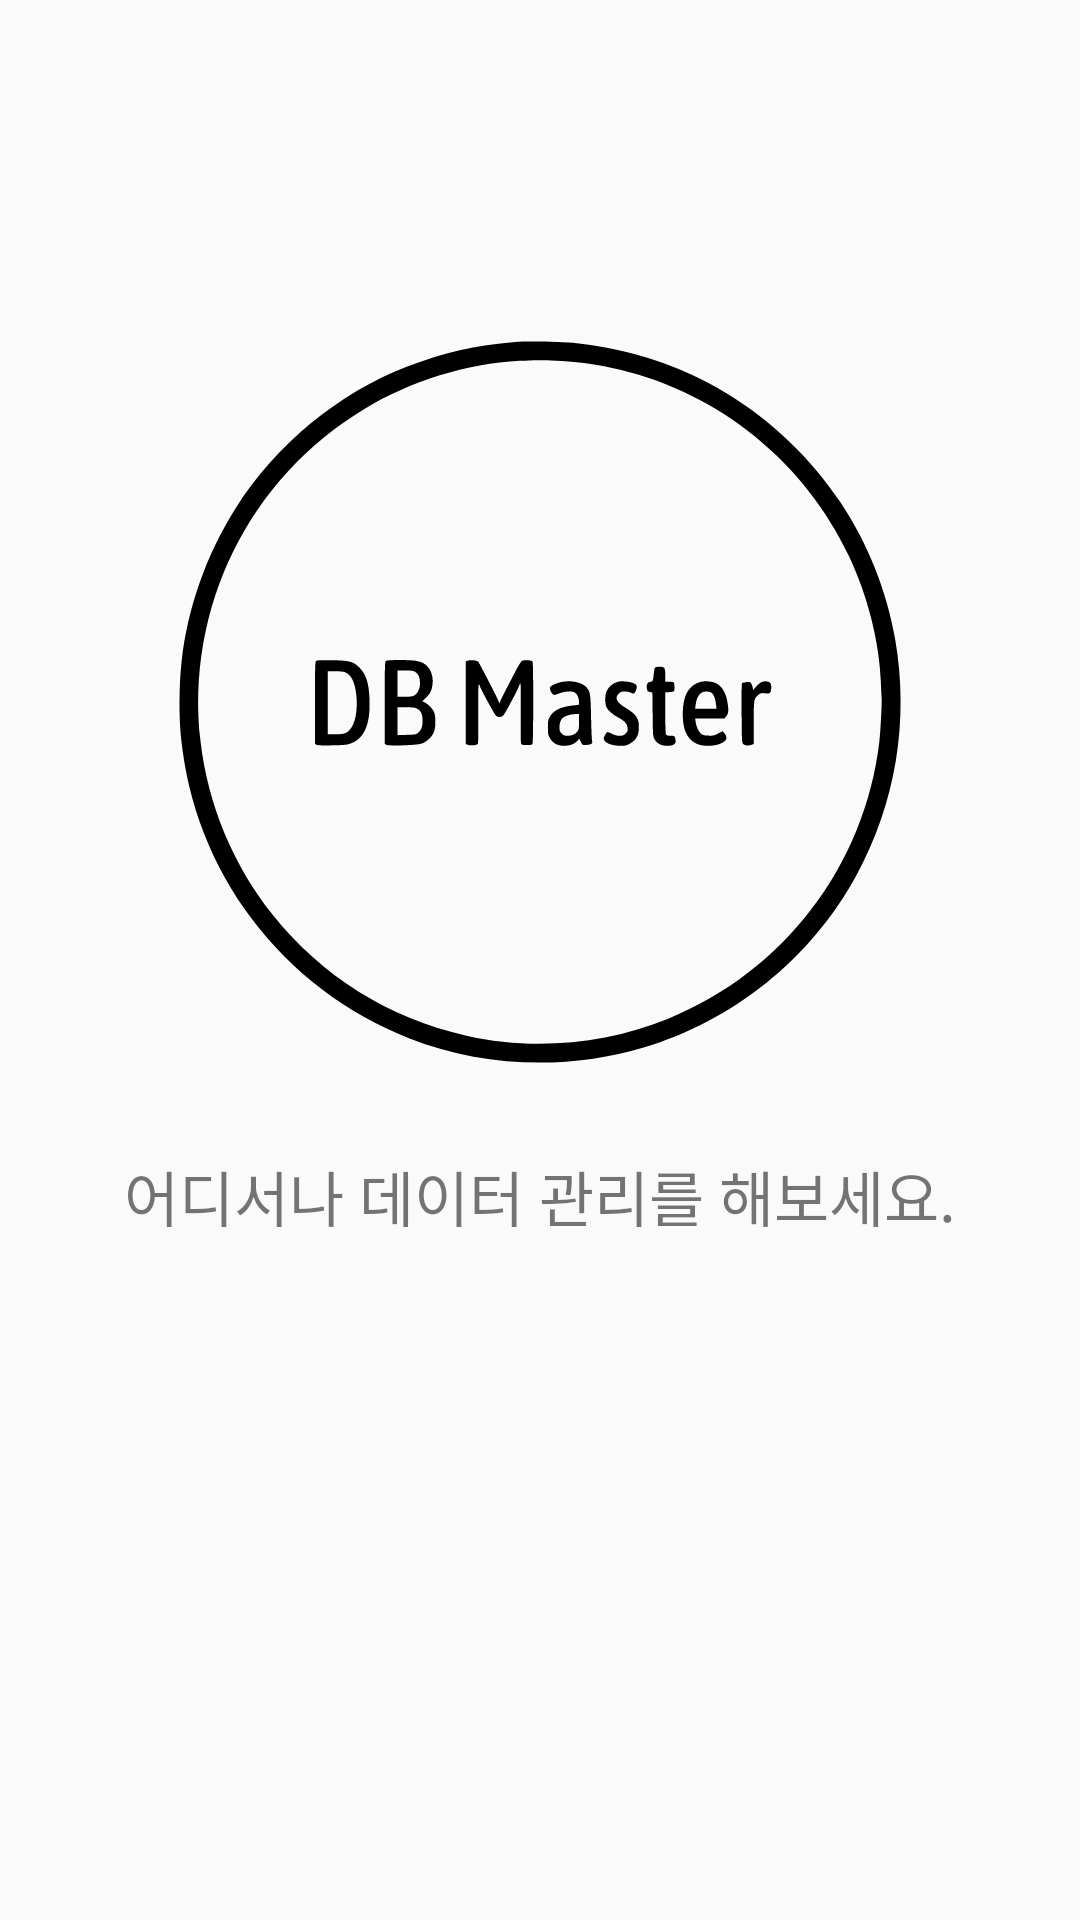

Android layout source for this screen:
<!-- AndroidManifest.xml: application theme AppTheme -->
<!-- res/layout/fragment_splash.xml -->
<?xml version="1.0" encoding="utf-8"?>
<androidx.constraintlayout.widget.ConstraintLayout
    xmlns:android="http://schemas.android.com/apk/res/android"
    android:layout_width="match_parent"
    android:layout_height="match_parent"
    xmlns:app="http://schemas.android.com/apk/res-auto">

    <androidx.constraintlayout.widget.Guideline
        android:id="@+id/horizontal_splash_guide_center"
        android:layout_width="wrap_content"
        android:layout_height="1dp"
        android:orientation="horizontal"
        app:layout_constraintGuide_percent="0.6"/>

    <ImageView
        android:layout_width="wrap_content"
        android:layout_height="300dp"
        android:id="@+id/logo_dbmaster"
        android:src="@drawable/ic_logo_dbmaster"
        app:layout_constraintLeft_toLeftOf="parent"
        app:layout_constraintRight_toRightOf="parent"
        app:layout_constraintBottom_toBottomOf="@id/horizontal_splash_guide_center"/>

    <TextView
        android:layout_width="wrap_content"
        android:layout_height="wrap_content"
        android:id="@+id/label_dbmaster"
        android:fontFamily="@font/nanumsquare_acb"
        android:text="@string/description_dbmaster"
        android:textSize="20sp"
        app:layout_constraintTop_toBottomOf="@+id/logo_dbmaster"
        app:layout_constraintLeft_toLeftOf="parent"
        app:layout_constraintRight_toRightOf="parent"/>

</androidx.constraintlayout.widget.ConstraintLayout>
<!-- resources referenced by this layout -->
<resources>
  <!-- drawable ic_logo_dbmaster: vector/xml drawable (drawable, 5977 chars, omitted) -->
  <string name="description_dbmaster">어디서나 데이터 관리를 해보세요.</string>
  <style name="AppTheme" parent="Theme.AppCompat.Light.NoActionBar">
          
          <item name="colorPrimary">@color/white</item>
          <item name="colorPrimaryDark">@color/colorPrimaryDark</item>
          <item name="colorAccent">@color/colorAccent</item>
          <item name="android:statusBarColor">@color/black</item>
      </style>
  <color name="white">#FFFFFF</color>
  <color name="colorPrimaryDark">#3700B3</color>
  <color name="colorAccent">#03DAC5</color>
  <color name="black">#000000</color>
</resources>
